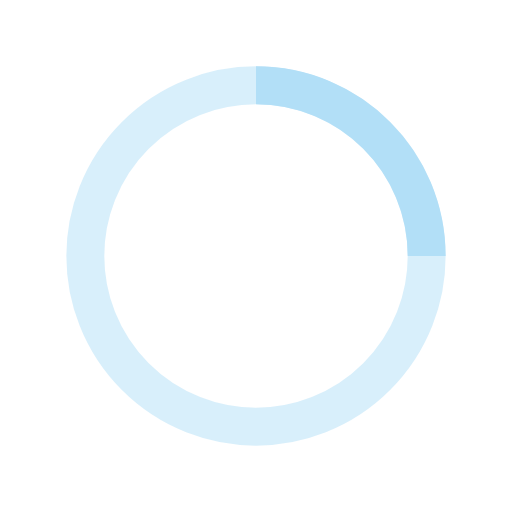
t = 0.00 s
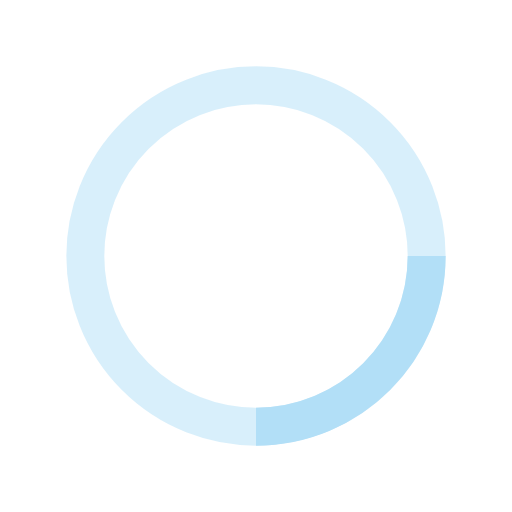
t = 0.25 s
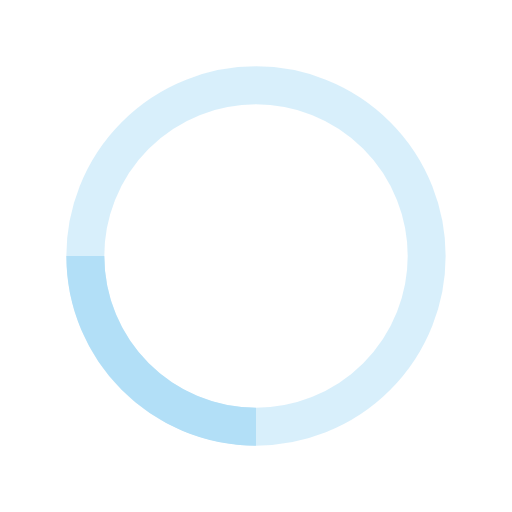
t = 0.50 s
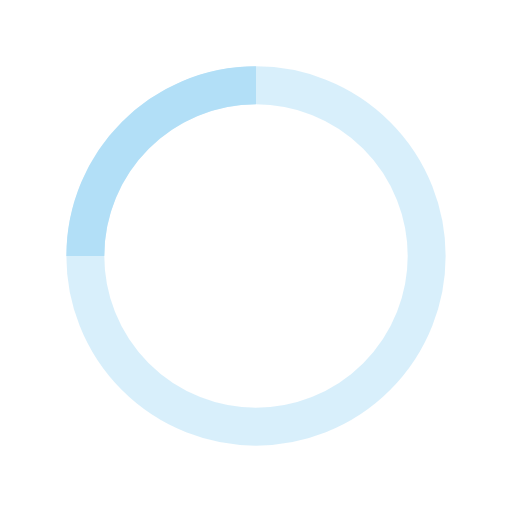
t = 0.75 s

The animated SVG that drew these frames (rendered in a browser with its animation timeline set to each time). Animation: 1 SMIL element (animateTransform=1); one cycle of 1.00 s, repeats indefinitely.

<svg width="54" height="54" viewBox="-8 -8 54 54" xmlns="http://www.w3.org/2000/svg" stroke="#b2dff7">
    <g fill="none" fill-rule="evenodd">
        <g transform="translate(1 1)" stroke-width="4">
            <circle stroke-opacity=".5" cx="18" cy="18" r="18"/>
            <path d="M36 18c0-9.94-8.06-18-18-18">
                <animateTransform
                    attributeName="transform"
                    type="rotate"
                    from="0 18 18"
                    to="360 18 18"
                    dur="1s"
                    repeatCount="indefinite"/>
            </path>
        </g>
    </g>
</svg>
